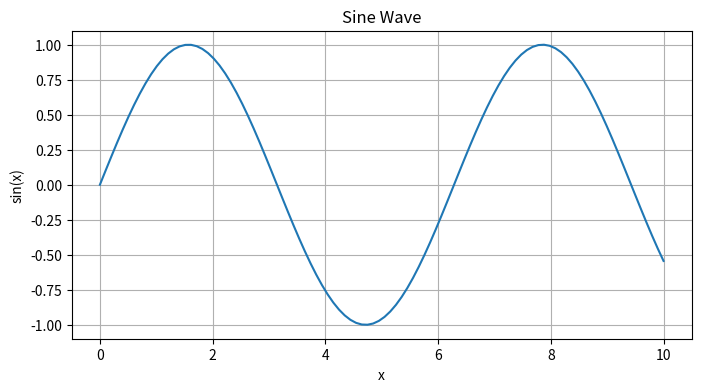

Write Python code to recreate this figure.
# This is a code cell, not markdown
# You can execute Python code here
print("Hello from a code cell!")

# Interactive matplotlib example
import matplotlib.pyplot as plt
import numpy as np
%matplotlib inline

x = np.linspace(0, 10, 100)
plt.figure(figsize=(8, 4))
plt.plot(x, np.sin(x))
plt.title("Sine Wave")
plt.xlabel("x")
plt.ylabel("sin(x)")
plt.grid(True)
plt.show()